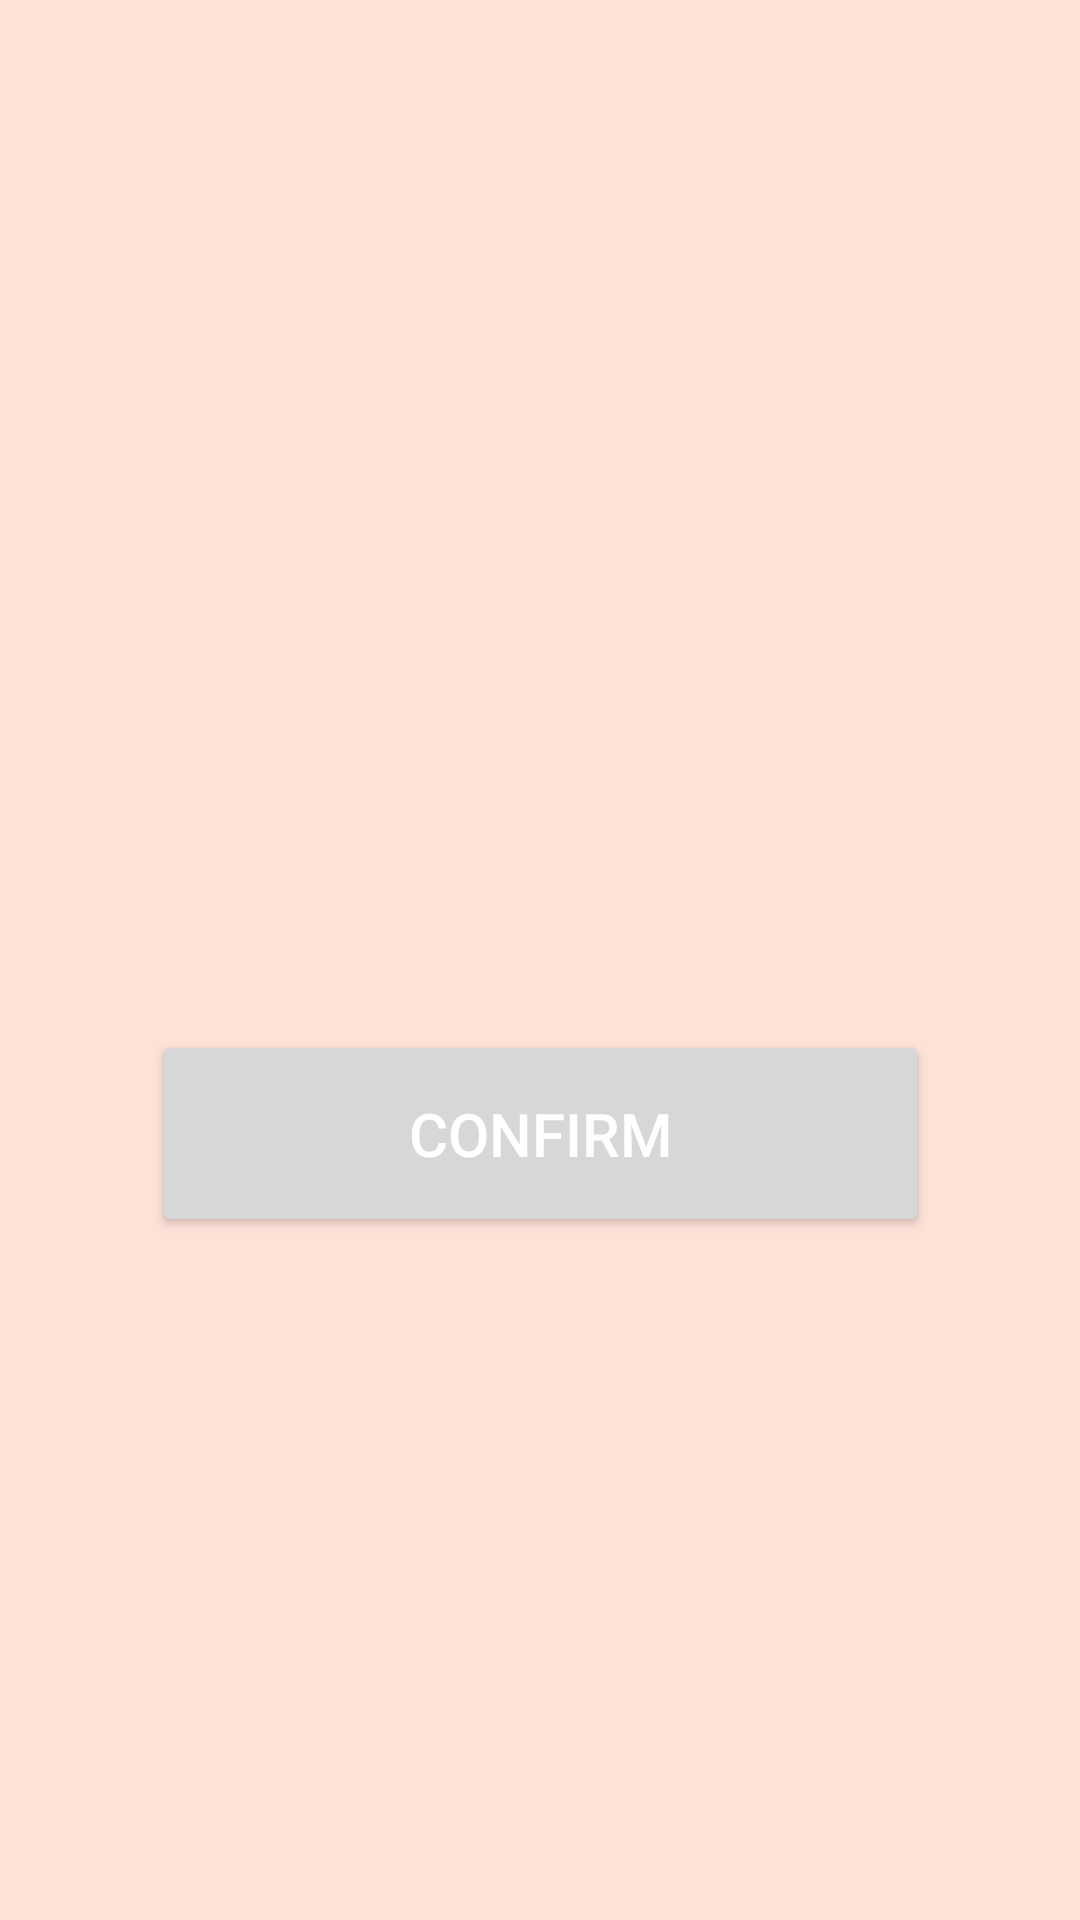

This screen was rendered from an Android layout file. Write that file and the resources it references.
<!-- AndroidManifest.xml: application theme Theme.DoNotWaitInLine -->
<!-- res/layout/activity_oder.xml -->
<?xml version="1.0" encoding="utf-8"?>
<androidx.constraintlayout.widget.ConstraintLayout xmlns:android="http://schemas.android.com/apk/res/android"
    xmlns:app="http://schemas.android.com/apk/res-auto"
    xmlns:tools="http://schemas.android.com/tools"
    android:layout_width="match_parent"
    android:layout_height="match_parent"
    android:background="@color/beige"
    tools:context=".Oder">

    <TextView
        android:id="@+id/textView2"
        android:layout_width="wrap_content"
        android:layout_height="wrap_content"
        android:text=""
        android:textSize="35dp"
        android:textColor="@color/lightBroun"
        app:layout_constraintBottom_toBottomOf="parent"
        app:layout_constraintEnd_toEndOf="parent"
        app:layout_constraintStart_toStartOf="parent"
        app:layout_constraintTop_toTopOf="parent" />

    <Button
        android:onClick="Config"
        android:id="@+id/button3"
        android:layout_width="259dp"
        android:layout_height="69dp"
        android:text="@string/confirm"
        android:textSize="20dp"
        android:textColor="@color/white"
        app:layout_constraintEnd_toEndOf="parent"
        app:layout_constraintStart_toStartOf="parent"
        app:layout_constraintTop_toBottomOf="@+id/textView2" />
</androidx.constraintlayout.widget.ConstraintLayout>
<!-- resources referenced by this layout -->
<resources>
  <color name="beige">#FDE2D8</color>
  <color name="lightBroun">#AE7A65</color>
  <color name="white">#FFFFFFFF</color>
  <string name="confirm">Confirm</string>
  <style name="Theme.DoNotWaitInLine" parent="Theme.MaterialComponents.DayNight.DarkActionBar">
          
          <item name="colorPrimary">@color/nuts</item>
          <item name="colorPrimaryVariant">@color/lightBroun</item>
          <item name="colorOnPrimary">@color/lightBroun</item>
          
          <item name="colorSecondary">@color/nuts</item>
          <item name="colorSecondaryVariant">@color/teal_700</item>
          <item name="colorOnSecondary">@color/black</item>
          
          <item name="android:statusBarColor" tools:targetApi="l">?attr/colorPrimaryVariant</item>
          
      </style>
  <color name="nuts">#5B3A29</color>
  <color name="teal_700">#FF018786</color>
  <color name="black">#FF000000</color>
</resources>
